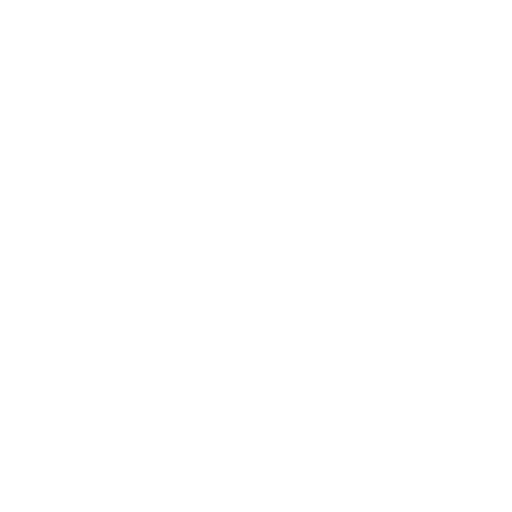
t = 0.00 s
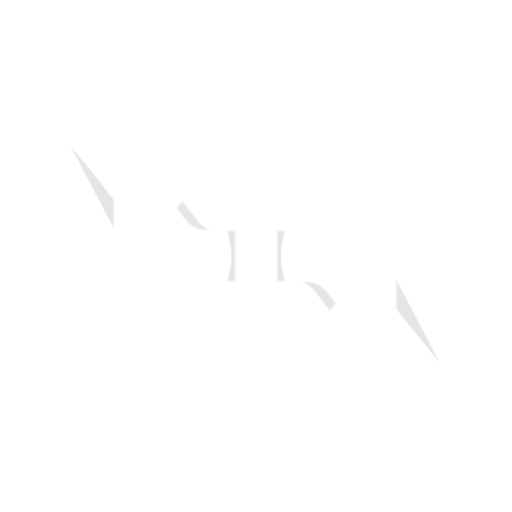
t = 4.00 s
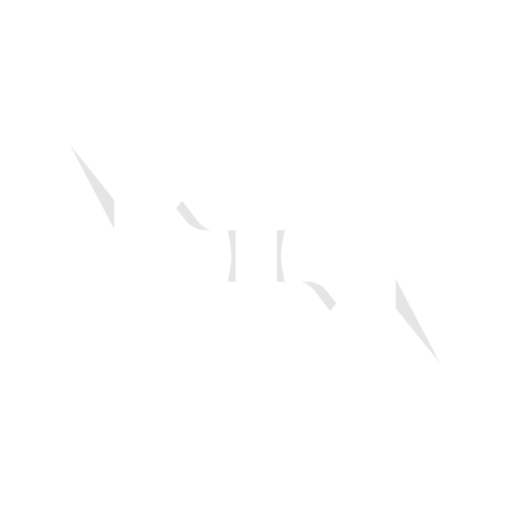
t = 4.75 s
t = 5.50 s: frame unchanged from t = 4.75 s, image omitted
t = 6.25 s: frame unchanged from t = 4.75 s, image omitted
t = 7.00 s: frame unchanged from t = 4.75 s, image omitted

The animated SVG that drew these frames (rendered in a browser with its animation timeline set to each time). Animation: 6 CSS @keyframes rules; one cycle of 7.00 s.

<?xml version="1.0" encoding="utf-8"?>
<svg version="1.1" xmlns="http://www.w3.org/2000/svg" xmlns:xlink="http://www.w3.org/1999/xlink" x="0px" y="0px"
	 viewBox="-187 278.3 236.7 236.7" style="enable-background:new -187 278.3 236.7 236.7;" xml:space="preserve">
<style type="text/css">
	.st0{fill:#FFFFFF;}
	.st1{opacity:0.1;enable-background:new    ;}
	.st2{fill:none;stroke:#FFFFFF;stroke-miterlimit:10; opacity:0.5;}
	#o1 {
	  stroke-dasharray: 432;
	  stroke-dashoffset: 432;
	  -webkit-animation: draw 3s 1 linear forwards, hide 0.5s 1 4s linear forwards;
	          animation: draw 3s 1 linear forwards, hide 0.5s 1 4s linear forwards;
	}
	#o2 {
	  stroke-dasharray: 693;
	  stroke-dashoffset: 693;
	  -webkit-animation: draw 3s 1 linear forwards, hide 0.5s 1 4s linear forwards;
	          animation: draw 3s 1 linear forwards, hide 0.5s 1 4s linear forwards;
	}
	#mw_shadow{
	    opacity:0;
	    -webkit-animation: reveal 1s 1 3s linear forwards;
	            animation: reveal 1s 1 3s linear forwards;
	}
	@-webkit-keyframes draw {
	  to {
	    stroke-dashoffset: 0;
	  }
	}
	@keyframes draw {
	  to {
	    stroke-dashoffset: 0;
	  }
	}
	@-webkit-keyframes reveal {
	  to {
	    opacity: 1;
	  }
	}
	@keyframes reveal {
	  to {
	    opacity: 1;
	  }
	}
	@-webkit-keyframes hide {
	  to {
	    stroke-width: 0;
	  }
	}
	@keyframes hide {
	  to {
	    stroke-width: 0;
	  }
	}

</style>
<g id="mw_shadow">
	<path class="st0" d="M-115.5,386.8c-1.8,2.2-1.8,5.8,0,8l6.9,8.5c1.8,2.2,4.7,2.2,6.5,0l20.9-25.8c1.8-2.2,3.2-1.4,3.2,1.7l0,67.8
		c0,3.1,2,5.7,4.5,5.7h9.8c2.5,0,6-1.8,7.8-4l34.1-42.3c1.8-2.2,1.8-5.8,0-8l-6.9-8.5c-1.8-2.2-4.7-2.2-6.5,0l-20.7,25.6
		c-1.8,2.2-3.2,1.4-3.2-1.7v-67.6c0-3.1-2-5.7-4.5-5.7h-9.8c-2.5,0-6,1.8-7.8,4L-115.5,386.8z"/>
	<path class="st0" d="M-4.1,369.3c0-2.5,2-4.5,4.5-4.5h12.3c2.5,0,4.5,2,4.5,4.5v79c0,2.5-2,4.5-4.5,4.5H0.5c-2.5,0-4.5-2-4.5-4.5
		V369.3z"/>
	<path class="st0" d="M-154.6,344.9c0-2.4,2-4.4,4.5-4.4h11.3c2.5,0,4.5,2,4.5,4.4v77.3c0,2.4-2,4.4-4.5,4.4H-150
		c-2.5,0-4.5-2-4.5-4.4V344.9z"/>
	<path class="st1" d="M-41.8,412.4l7.4,9.7l2.9-3.6l-4.7-6c-1.8-2.2-5.3-4-7.8-4h-3.9C-45.6,409-43.2,410.6-41.8,412.4z"/>
	<polygon class="st1" points="-134.2,384.2 -134.2,370.6 -154.6,345.4 	"/>
	<path class="st1" d="M-95.4,380.8l-7.4-9.7l-2.9,3.6l4.7,6c1.8,2.2,5.3,4,7.8,4h3.9C-91.6,384.2-94.1,382.6-95.4,380.8z"/>
	<path class="st0" d="M-28.5,388.8c-1.7-2.3-5.2-4.1-7.7-4.1H-93c-2.5,0-6-1.8-7.8-4l-28.7-36.1c-1.8-2.2-5.3-4-7.8-4
		c0,0-5.1-0.1-7.8,0.2c-5.4,0.7-10.2,2.5-9.1,3.9l45.6,59.7c1.8,2.2,5.3,4,7.8,4H-44c2.5,0,6,1.8,7.8,4l28.8,36.2
		c1.8,2.2,5.3,4,7.8,4c0,0,18.1-2.5,16.4-4.8L-28.5,388.8z"/>
	<path class="st1" d="M-81.8,408.5h3.7l0,0v-23.8v0h-3.7c0,0,1.8,7.3,1.8,11.9C-79.9,401.2-81.8,408.5-81.8,408.5z"/>
	<polygon class="st1" points="-4.1,407.2 -4.1,420.8 16.3,446 	"/>
	<path class="st1" d="M-55.3,384.7H-59v0v23.8l0,0h3.7c0,0-1.8-7.3-1.8-11.9C-57.2,392-55.3,384.7-55.3,384.7z"/>
</g>
<g id="outline">
	<path id="o1" class="st2" d="M-115.5,386.8c-1.8,2.2-1.8,5.8,0,8l6.3,8.5c1.8,2.2,5.3,2.2,7,0l20.9-25.8c1.8-2.2,3.2-1.4,3.2,1.7l0,67.8
		c0,3.1,2,5.7,4.5,5.7h9.8c2.5,0,6-1.8,7.8-4l34.1-42.3c1.8-2.2,2-6.4,0.3-8.6l-6.9-9.1c-1.8-2.2-4.9-1-6.7,1.2l-20.7,25.6
		c-1.8,2.2-3.2,1.4-3.2-1.7v-67.6c0-3.1-2-5.7-4.5-5.7h-9.8c-2.5,0-6,1.8-7.8,4L-115.5,386.8z"/>
	<path id="o2" class="st2" d="M12.7,364.8H0.5c-2.5,0-4.5,2-4.5,4.5v51.5l-24.4-32c-1.7-2.3-5.2-4.1-7.7-4.1H-93c-2.5,0-6-1.8-7.8-4
		l-28.7-36.1c-1.8-2.2-5.3-4-7.8-4c0,0-1.9,0-4,0h-8.9c-2.5,0-4.5,2-4.5,4.4v77.3c0,2.4,2,4.4,4.5,4.4h11.3c2.5,0,4.5-2,4.5-4.4
		v-51.6l25.9,33.9c1.8,2.2,5.3,4,7.8,4H-44c2.5,0,6,1.8,7.8,4l28.8,36.2c1.8,2.2,5.3,4,7.8,4c0,0,0,0,0.1,0c0,0,0.1,0,0.1,0h12.3
		c2.5,0,4.5-2,4.5-4.5v-79C17.3,366.9,15.2,364.8,12.7,364.8z"/>
</g>
</svg>
